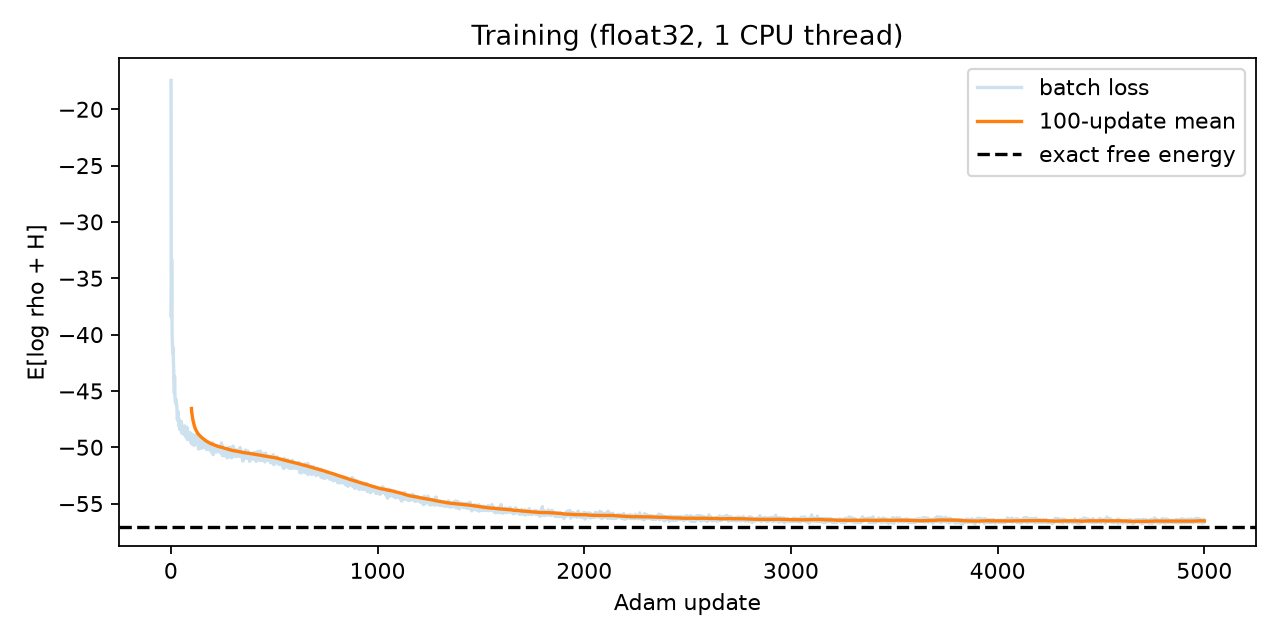

The table this chart was drawn from, first rows:
update, variational_free_energy, batch_std, elapsed_training_seconds
1, -17.43, 14.51, 0.09429
2, -38.44, 7.818, 0.1205
3, -37.39, 8.405, 0.1458
4, -33.34, 11.42, 0.1704
5, -35.39, 9.034, 0.1951
6, -39.88, 7.935, 0.2197
7, -40.62, 7.569, 0.2446
8, -41.18, 7.35, 0.2693
9, -41.61, 6.589, 0.2939
10, -41.11, 7.245, 0.3184
11, -41.15, 7.41, 0.343
12, -42.3, 7.202, 0.3676
13, -42.62, 6.479, 0.3921
14, -43.2, 6.517, 0.4167
15, -43.77, 6.185, 0.4413
16, -44.47, 5.96, 0.4659
17, -45.22, 5.189, 0.4905
18, -43.74, 6.18, 0.5153
19, -44.74, 5.457, 0.54
20, -45.57, 4.821, 0.567
21, -45.61, 5.118, 0.5925
22, -46.02, 5.082, 0.6176
23, -45.83, 5.376, 0.6423
24, -45.73, 4.862, 0.6668
25, -45.82, 5.496, 0.6914
26, -45.81, 4.821, 0.716
27, -46.28, 4.564, 0.7407
28, -46.18, 4.554, 0.7652
29, -46.41, 4.843, 0.7898
30, -46.68, 4.235, 0.815
31, -47.5, 3.867, 0.8396
32, -47.44, 4.416, 0.8641
33, -47.31, 4.104, 0.8886
34, -47.63, 3.554, 0.9131
35, -46.83, 4.273, 0.9375
36, -47.24, 4.291, 0.962
37, -47.71, 4.123, 0.9865
38, -47.61, 4.174, 1.011
39, -48.12, 3.257, 1.036
40, -47.84, 3.663, 1.06
41, -47.54, 4.116, 1.085
42, -47.95, 3.974, 1.11
43, -48.44, 3.229, 1.134
44, -47.91, 3.949, 1.159
45, -47.73, 3.696, 1.183
46, -48.36, 3.643, 1.208
47, -48.23, 3.744, 1.232
48, -48.32, 3.628, 1.257
49, -47.94, 3.573, 1.281
50, -47.72, 3.49, 1.306
51, -47.71, 4.011, 1.33
52, -48.21, 3.348, 1.355
53, -48.75, 3.702, 1.379
54, -48.26, 3.572, 1.404
55, -48.67, 3.689, 1.428
56, -48.19, 3.585, 1.453
57, -48.12, 3.635, 1.477
58, -48.55, 3.631, 1.502
59, -48.29, 3.969, 1.528
60, -48.23, 3.232, 1.552
... 4,940 more rows
